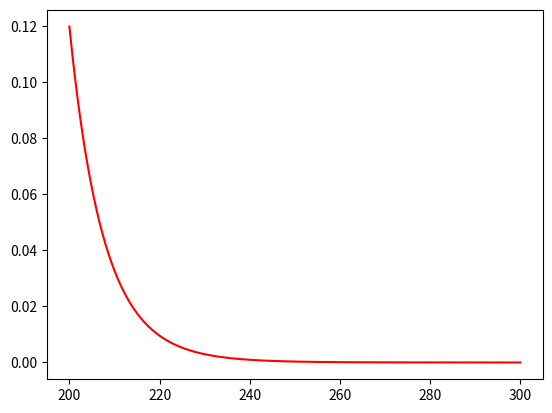

This chart was generated by the following Python code:
from scipy.special import comb
from matplotlib import pyplot as plt
import numpy as np

k=25
m=200
omega=10000
n = np.linspace(200,300,300)

g=(1/(comb(m-1,k-1))-1/comb(omega,k-1))
f=1/(comb(n,k)*k/(k-1)*g)

plt.plot(n,f, 'r')
plt.show()
